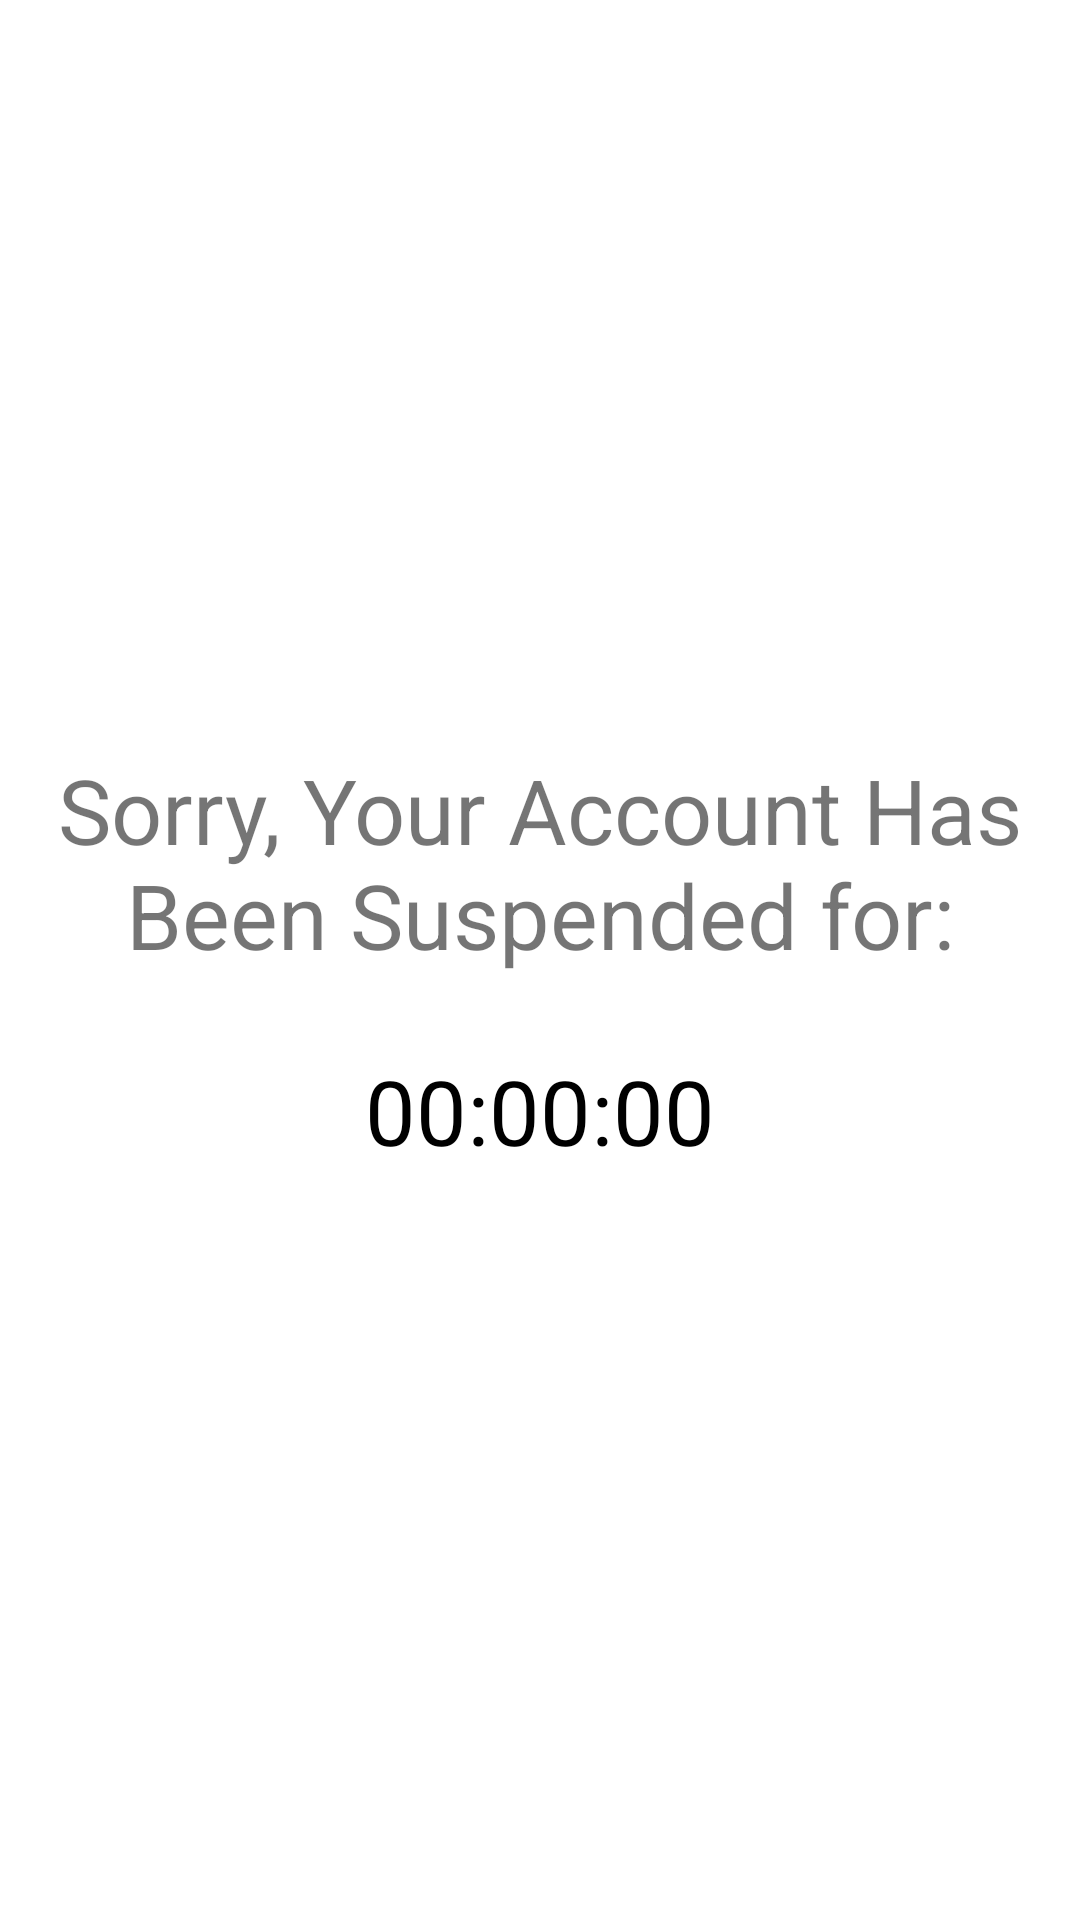

Reconstruct the res/layout file that produces this screen, plus the resources it refers to.
<!-- AndroidManifest.xml: application theme Theme.Mealerproject -->
<!-- res/layout/activity_suspension.xml -->
<?xml version="1.0" encoding="utf-8"?>
<androidx.constraintlayout.widget.ConstraintLayout xmlns:android="http://schemas.android.com/apk/res/android"
    xmlns:app="http://schemas.android.com/apk/res-auto"
    xmlns:tools="http://schemas.android.com/tools"
    android:layout_width="match_parent"
    android:layout_height="match_parent">

    <LinearLayout
        android:layout_width="match_parent"
        android:layout_height="match_parent"
        android:gravity="center"
        android:orientation="vertical">
        <Space
            android:layout_width="10dp"
            android:layout_height="150dp" />


        <TextView
            android:id="@+id/textSuspendedMessage"
            android:layout_width="wrap_content"
            android:layout_height="wrap_content"
            android:textAlignment="center"
            android:text="Sorry, Your Account Has Been Suspended for:"
            android:textSize="30sp" />

        <Space
            android:layout_width="10dp"
            android:layout_height="25dp" />

        <TextView
            android:id="@+id/textTimeSuspended"
            android:layout_width="wrap_content"
            android:layout_height="wrap_content"
            android:textAlignment="center"
            android:text="00:00:00"
            android:textColor="@android:color/black"
            android:textSize="30sp" />

        <Space
            android:layout_width="match_parent"
            android:layout_height="150dp" />

    </LinearLayout>

</androidx.constraintlayout.widget.ConstraintLayout>
<!-- resources referenced by this layout -->
<resources>
  <style name="Theme.Mealerproject" parent="Theme.MaterialComponents.DayNight.DarkActionBar">
          
          <item name="colorPrimary">@color/purple_500</item>
          <item name="colorPrimaryVariant">@color/purple_700</item>
          <item name="colorOnPrimary">@color/white</item>
          
          <item name="colorSecondary">@color/teal_200</item>
          <item name="colorSecondaryVariant">@color/teal_700</item>
          <item name="colorOnSecondary">@color/black</item>
          
          <item name="android:statusBarColor">?attr/colorPrimaryVariant</item>
          
      </style>
  <color name="purple_500">#FF6200EE</color>
  <color name="purple_700">#FF3700B3</color>
  <color name="white">#FFFFFFFF</color>
  <color name="teal_200">#FF03DAC5</color>
  <color name="teal_700">#FF018786</color>
  <color name="black">#FF000000</color>
</resources>
